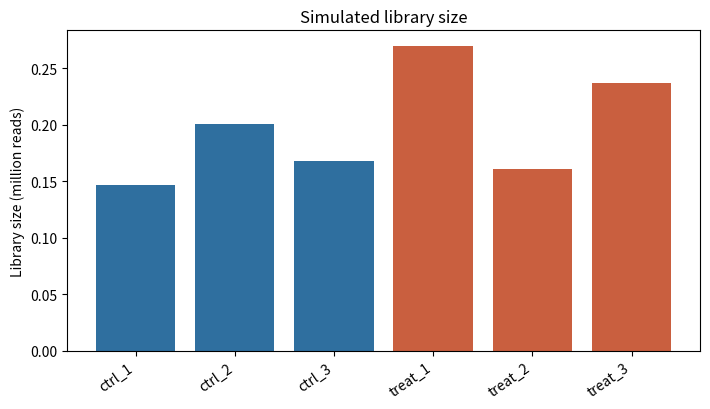
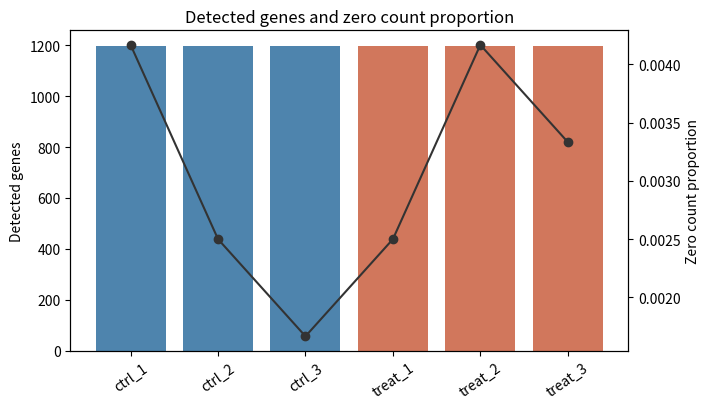
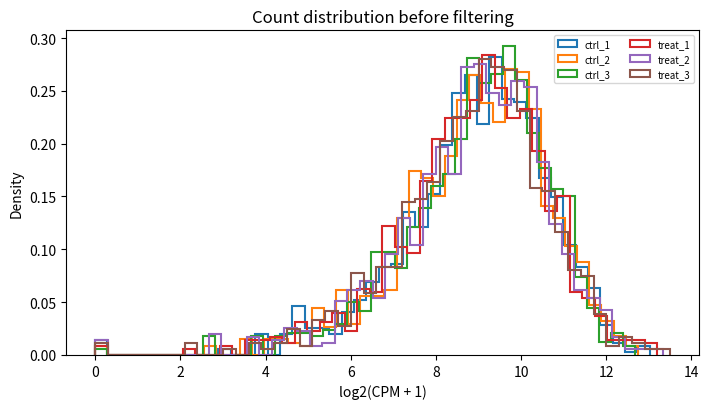
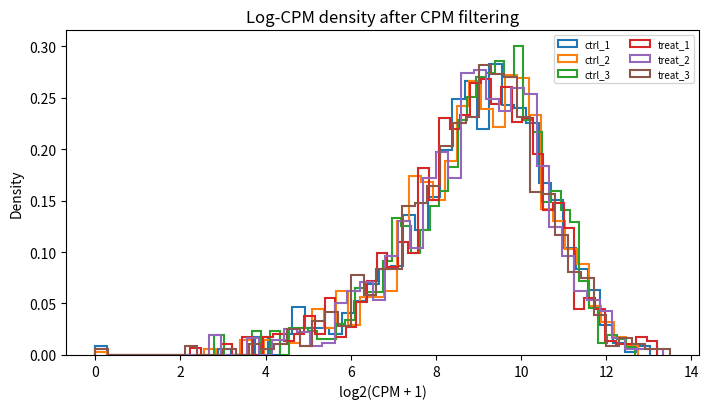
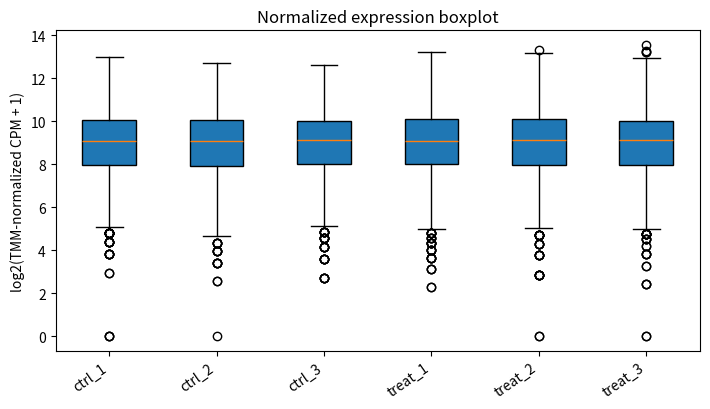
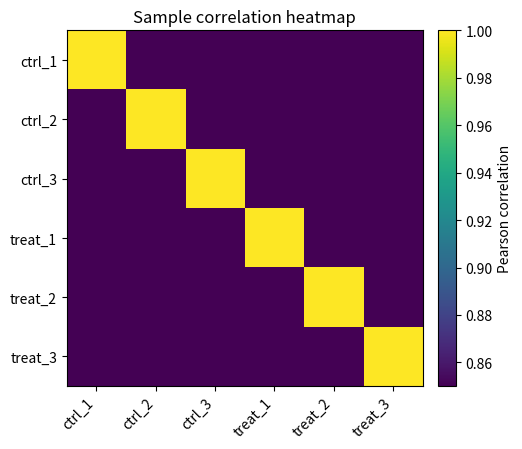
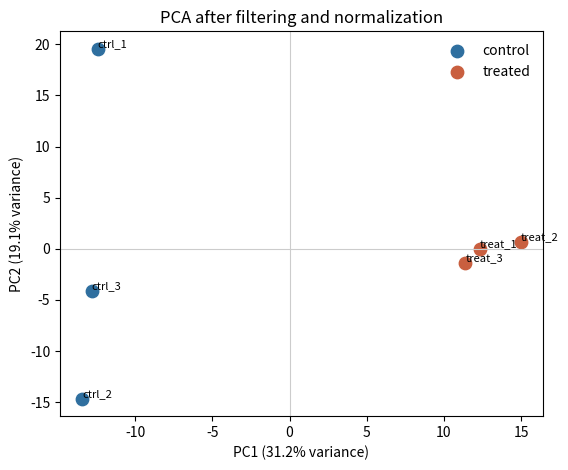
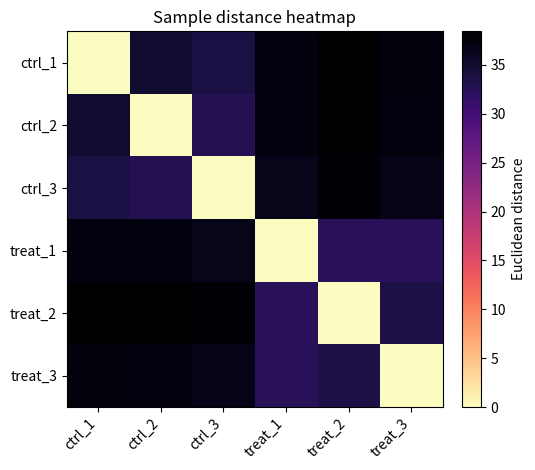
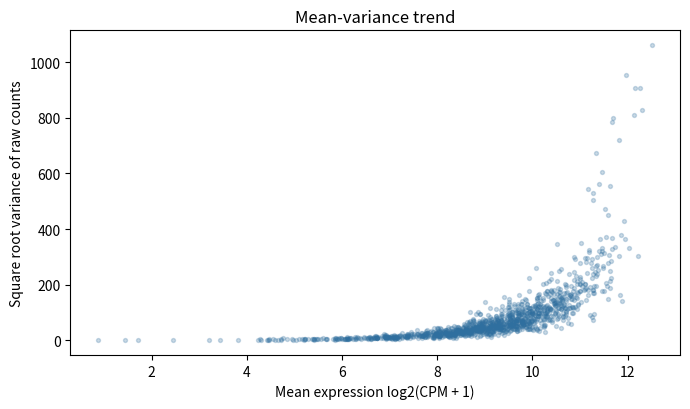
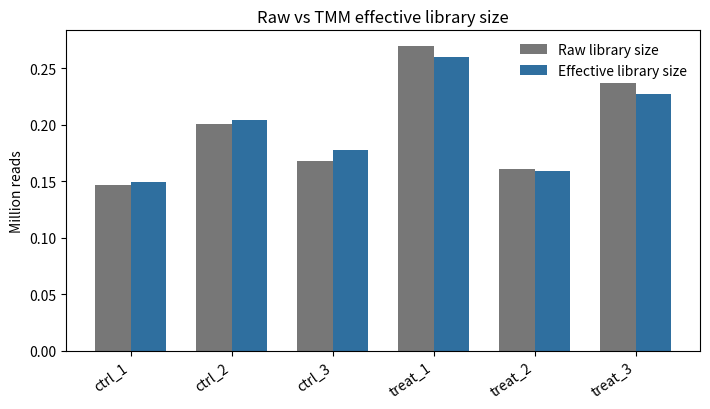
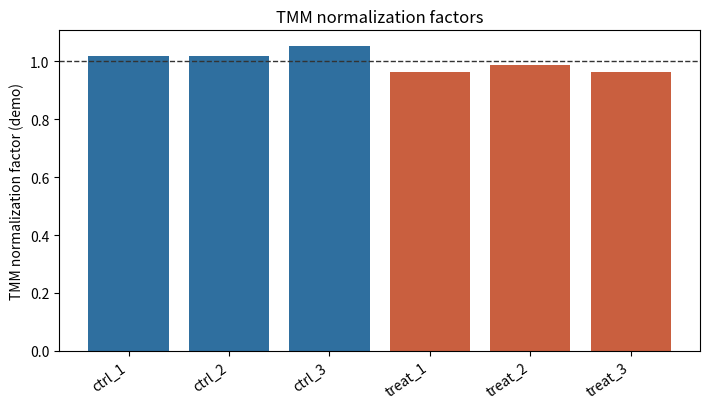
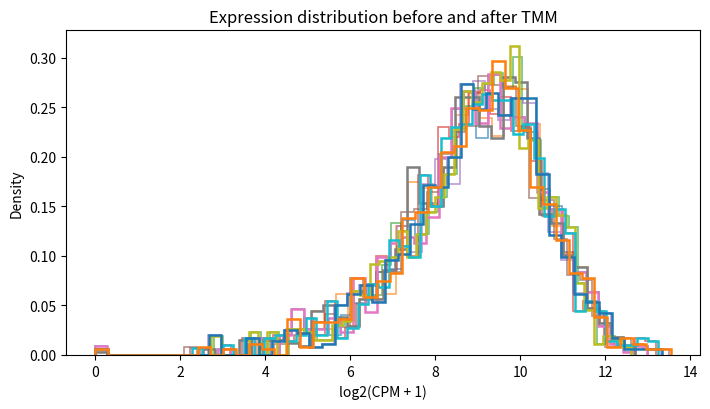
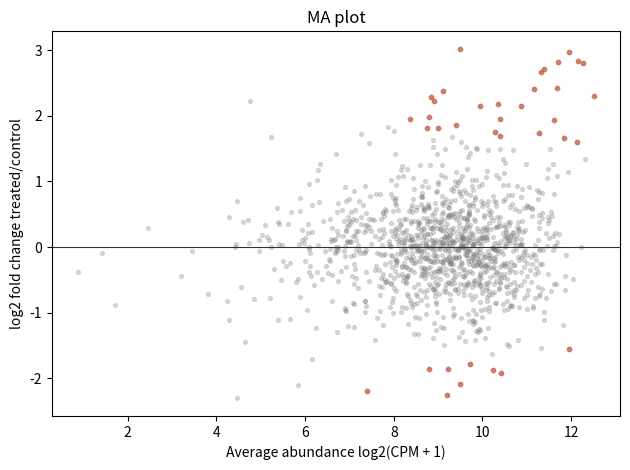
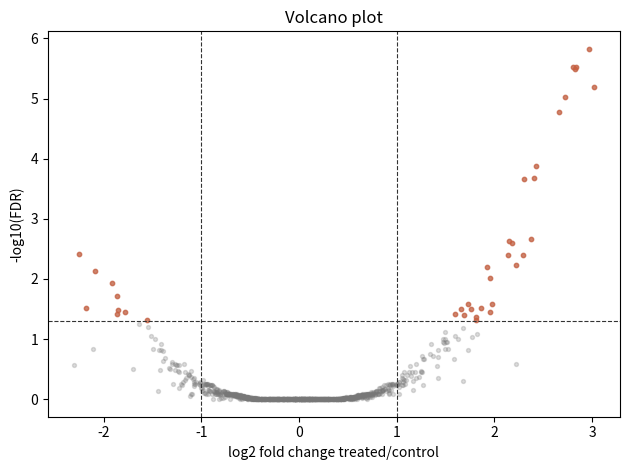
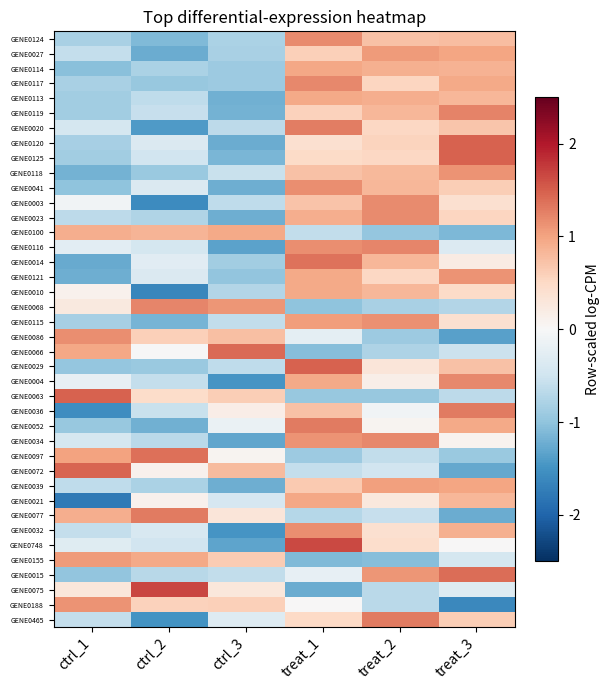
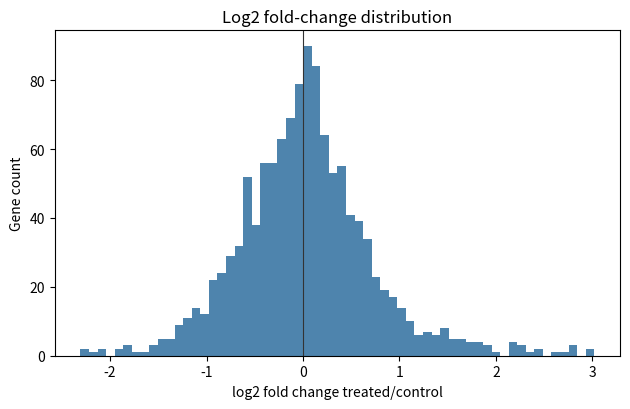

Reproduce these figures in Python, in order.
#!/usr/bin/env python3
"""Generate small simulated RNA-seq teaching data and figures.

The generated data are for workflow demonstration only. They are not biological
findings and should not be used as benchmark truth.
"""

from __future__ import annotations

import argparse
import math
from pathlib import Path

import matplotlib.pyplot as plt
import numpy as np
import pandas as pd


def geometric_mean(x: np.ndarray) -> float:
    x = x[x > 0]
    if len(x) == 0:
        return np.nan
    return float(np.exp(np.mean(np.log(x))))


def bh_adjust(p_values: np.ndarray) -> np.ndarray:
    order = np.argsort(p_values)
    ranked = p_values[order]
    n = len(p_values)
    adj = ranked * n / np.arange(1, n + 1)
    adj = np.minimum.accumulate(adj[::-1])[::-1]
    out = np.empty_like(adj)
    out[order] = np.minimum(adj, 1)
    return out


def pca_2d(x: np.ndarray) -> tuple[np.ndarray, np.ndarray]:
    x = x - x.mean(axis=0, keepdims=True)
    u, s, vt = np.linalg.svd(x, full_matrices=False)
    scores = u[:, :2] * s[:2]
    var = (s**2) / np.sum(s**2)
    return scores, var[:2]


def savefig(path: Path) -> None:
    path.parent.mkdir(parents=True, exist_ok=True)
    plt.tight_layout()
    plt.savefig(path, dpi=180)
    plt.close()


def main() -> None:
    parser = argparse.ArgumentParser()
    parser.add_argument("--outdir", default="biology/genomics/sequencing-and-analysis/workflows/rna-seq")
    parser.add_argument("--seed", type=int, default=20260727)
    args = parser.parse_args()

    root = Path(args.outdir)
    data_dir = root / "data"
    fig_dir = root / "src"
    data_dir.mkdir(parents=True, exist_ok=True)
    fig_dir.mkdir(parents=True, exist_ok=True)

    rng = np.random.default_rng(args.seed)
    n_genes = 1200
    samples = [f"ctrl_{i}" for i in range(1, 4)] + [f"treat_{i}" for i in range(1, 4)]
    group = np.array(["control"] * 3 + ["treated"] * 3)
    batch = np.array(["batch1", "batch2", "batch1", "batch1", "batch2", "batch1"])
    sex = np.array(["F", "M", "F", "M", "F", "M"])

    base_mean = rng.gamma(shape=1.3, scale=120, size=n_genes)
    gene_length = rng.integers(500, 8000, size=n_genes)
    de_up = np.arange(0, 60)
    de_down = np.arange(60, 110)
    true_lfc = np.zeros(n_genes)
    true_lfc[de_up] = rng.normal(1.4, 0.25, len(de_up))
    true_lfc[de_down] = rng.normal(-1.2, 0.2, len(de_down))
    lib_size_factor = np.array([0.78, 1.1, 0.93, 1.35, 0.82, 1.18])
    composition_spike = np.ones((n_genes, len(samples)))
    composition_spike[110:125, 3:] = 5.0

    counts = np.zeros((n_genes, len(samples)), dtype=int)
    dispersion = 0.18
    for j in range(len(samples)):
        mu = base_mean * lib_size_factor[j] * composition_spike[:, j]
        if group[j] == "treated":
            mu = mu * (2 ** true_lfc)
        size = 1 / dispersion
        prob = size / (size + mu)
        counts[:, j] = rng.negative_binomial(size, prob)

    genes = [f"ENSGDEMO{idx:06d}" for idx in range(1, n_genes + 1)]
    symbols = [f"GENE{idx:04d}" for idx in range(1, n_genes + 1)]
    count_df = pd.DataFrame(counts, index=genes, columns=samples)
    count_df.insert(0, "gene_symbol", symbols)
    count_df.insert(1, "length", gene_length)
    count_df.to_csv(data_dir / "simulated_gene_counts.csv")

    metadata = pd.DataFrame({
        "sample_id": samples,
        "group": group,
        "batch": batch,
        "sex": sex,
        "age": [41, 38, 45, 42, 39, 44],
        "fastq1": [f"raw/{s}_R1.fastq.gz" for s in samples],
        "fastq2": [f"raw/{s}_R2.fastq.gz" for s in samples],
    })
    metadata.to_csv(data_dir / "sample_metadata.csv", index=False)

    count_mat = count_df[samples]
    lib_sizes = count_mat.sum(axis=0)
    detected = (count_mat > 0).sum(axis=0)
    zero_prop = (count_mat == 0).mean(axis=0)
    cpm = count_mat.div(lib_sizes, axis=1) * 1e6

    # DESeq2-like median-of-ratios size factors for demonstration.
    gmeans = count_mat.apply(lambda row: geometric_mean(row.values), axis=1)
    valid = gmeans.notna() & (gmeans > 0)
    ratios = count_mat.loc[valid].div(gmeans[valid], axis=0)
    size_factors = ratios.median(axis=0)
    norm_counts = count_mat.div(size_factors, axis=1)
    norm_cpm = norm_counts.div(norm_counts.sum(axis=0), axis=1) * 1e6

    # TMM-like factors are computed here only for teaching plots.
    ref = count_mat.columns[np.argsort(lib_sizes.values)[len(samples) // 2]]
    tmm = {}
    ref_counts = count_mat[ref]
    for sample in samples:
        y = count_mat[sample]
        keep = (y > 0) & (ref_counts > 0)
        m = np.log2((y[keep] / lib_sizes[sample]) / (ref_counts[keep] / lib_sizes[ref]))
        a = 0.5 * np.log2((y[keep] / lib_sizes[sample]) * (ref_counts[keep] / lib_sizes[ref]))
        lo_m, hi_m = np.quantile(m, [0.3, 0.7])
        lo_a, hi_a = np.quantile(a, [0.05, 0.95])
        trim = (m >= lo_m) & (m <= hi_m) & (a >= lo_a) & (a <= hi_a)
        tmm[sample] = 2 ** np.average(m[trim])
    tmm_factor = pd.Series(tmm)
    tmm_factor = tmm_factor / np.exp(np.mean(np.log(tmm_factor)))
    eff_lib = lib_sizes * tmm_factor
    tmm_cpm = count_mat.div(eff_lib, axis=1) * 1e6

    pd.DataFrame({
        "sample_id": samples,
        "library_size": lib_sizes.values,
        "deseq2_size_factor_demo": size_factors.values,
        "tmm_norm_factor_demo": tmm_factor.values,
        "effective_library_size_demo": eff_lib.values,
        "detected_genes": detected.values,
        "zero_proportion": zero_prop.values,
    }).to_csv(data_dir / "simulated_library_qc.csv", index=False)

    # Simple differential-expression table for visual teaching.
    log2fc = np.log2(norm_counts.iloc[:, 3:6].mean(axis=1) + 1) - np.log2(norm_counts.iloc[:, 0:3].mean(axis=1) + 1)
    se = 0.45 + 2.5 / np.sqrt(cpm.mean(axis=1) + 1)
    z = np.abs(log2fc) / se
    # Normal tail approximation without scipy.
    p = np.array([math.erfc(v / np.sqrt(2)) for v in z])
    fdr = bh_adjust(p)
    de_table = pd.DataFrame({
        "gene_id": genes,
        "gene_symbol": symbols,
        "logFC": log2fc.values,
        "logCPM": np.log2(cpm.mean(axis=1).values + 1),
        "PValue": p,
        "FDR": fdr,
        "is_simulated_true_de": true_lfc != 0,
    })
    de_table.to_csv(data_dir / "simulated_de_results.csv", index=False)

    colors = {"control": "#2f6f9f", "treated": "#c95f3f"}
    sample_colors = [colors[g] for g in group]

    plt.figure(figsize=(7.2, 4.2))
    plt.bar(samples, lib_sizes / 1e6, color=sample_colors)
    plt.ylabel("Library size (million reads)")
    plt.xticks(rotation=35, ha="right")
    plt.title("Simulated library size")
    savefig(fig_dir / "library-size-barplot.png")

    fig, ax1 = plt.subplots(figsize=(7.2, 4.2))
    ax1.bar(samples, detected, color=sample_colors, alpha=0.85)
    ax1.set_ylabel("Detected genes")
    ax1.tick_params(axis="x", rotation=35)
    ax2 = ax1.twinx()
    ax2.plot(samples, zero_prop, color="#333333", marker="o")
    ax2.set_ylabel("Zero count proportion")
    plt.title("Detected genes and zero count proportion")
    savefig(fig_dir / "detected-genes-zero-proportion.png")

    plt.figure(figsize=(7.2, 4.2))
    for sample in samples:
        vals = np.log2(cpm[sample] + 1)
        plt.hist(vals, bins=45, density=True, histtype="step", linewidth=1.5, label=sample)
    plt.xlabel("log2(CPM + 1)")
    plt.ylabel("Density")
    plt.title("Count distribution before filtering")
    plt.legend(fontsize=7, ncol=2)
    savefig(fig_dir / "count-distribution-logcpm-density.png")

    keep_filter = (cpm >= 1).sum(axis=1) >= 3
    plt.figure(figsize=(7.2, 4.2))
    for sample in samples:
        plt.hist(np.log2(cpm.loc[keep_filter, sample] + 1), bins=45, density=True,
                 histtype="step", linewidth=1.5, label=sample)
    plt.xlabel("log2(CPM + 1)")
    plt.ylabel("Density")
    plt.title("Log-CPM density after CPM filtering")
    plt.legend(fontsize=7, ncol=2)
    savefig(fig_dir / "filtered-logcpm-density.png")

    plt.figure(figsize=(7.2, 4.2))
    box_data = [np.log2(tmm_cpm.loc[keep_filter, s] + 1) for s in samples]
    plt.boxplot(box_data, tick_labels=samples, patch_artist=True)
    plt.ylabel("log2(TMM-normalized CPM + 1)")
    plt.xticks(rotation=35, ha="right")
    plt.title("Normalized expression boxplot")
    savefig(fig_dir / "normalized-expression-boxplot.png")

    corr = np.corrcoef(np.log2(tmm_cpm.loc[keep_filter] + 1).T)
    plt.figure(figsize=(5.2, 4.6))
    im = plt.imshow(corr, cmap="viridis", vmin=0.85, vmax=1)
    plt.colorbar(im, fraction=0.046, pad=0.04, label="Pearson correlation")
    plt.xticks(range(len(samples)), samples, rotation=45, ha="right")
    plt.yticks(range(len(samples)), samples)
    plt.title("Sample correlation heatmap")
    savefig(fig_dir / "sample-correlation-heatmap.png")

    log_expr = np.log2(tmm_cpm.loc[keep_filter] + 1).T.values
    scores, var = pca_2d(log_expr)
    plt.figure(figsize=(5.8, 4.8))
    for g in np.unique(group):
        idx = group == g
        plt.scatter(scores[idx, 0], scores[idx, 1], s=80, label=g, color=colors[g])
        for x, y, label in zip(scores[idx, 0], scores[idx, 1], np.array(samples)[idx]):
            plt.text(x, y, label, fontsize=8, va="bottom")
    plt.axhline(0, color="#cccccc", linewidth=0.8)
    plt.axvline(0, color="#cccccc", linewidth=0.8)
    plt.xlabel(f"PC1 ({var[0] * 100:.1f}% variance)")
    plt.ylabel(f"PC2 ({var[1] * 100:.1f}% variance)")
    plt.legend(frameon=False)
    plt.title("PCA after filtering and normalization")
    savefig(fig_dir / "pca-after-filtering-normalization.png")

    plt.figure(figsize=(5.8, 4.8))
    d = np.linalg.norm(log_expr[:, None, :] - log_expr[None, :, :], axis=2)
    im = plt.imshow(d, cmap="magma_r")
    plt.colorbar(im, fraction=0.046, pad=0.04, label="Euclidean distance")
    plt.xticks(range(len(samples)), samples, rotation=45, ha="right")
    plt.yticks(range(len(samples)), samples)
    plt.title("Sample distance heatmap")
    savefig(fig_dir / "sample-distance-heatmap.png")

    plt.figure(figsize=(7.0, 4.2))
    x = np.log2(cpm.mean(axis=1) + 1)
    y = np.sqrt(count_mat.var(axis=1))
    plt.scatter(x, y, s=8, alpha=0.25, color="#2f6f9f")
    plt.xlabel("Mean expression log2(CPM + 1)")
    plt.ylabel("Square root variance of raw counts")
    plt.title("Mean-variance trend")
    savefig(fig_dir / "mean-variance-trend.png")

    plt.figure(figsize=(7.2, 4.2))
    xloc = np.arange(len(samples))
    width = 0.35
    plt.bar(xloc - width / 2, lib_sizes / 1e6, width, label="Raw library size", color="#777777")
    plt.bar(xloc + width / 2, eff_lib / 1e6, width, label="Effective library size", color="#2f6f9f")
    plt.xticks(xloc, samples, rotation=35, ha="right")
    plt.ylabel("Million reads")
    plt.title("Raw vs TMM effective library size")
    plt.legend(frameon=False)
    savefig(fig_dir / "tmm-library-size-comparison.png")

    plt.figure(figsize=(7.2, 4.2))
    plt.bar(samples, tmm_factor, color=sample_colors)
    plt.axhline(1, color="#333333", linewidth=1, linestyle="--")
    plt.ylabel("TMM normalization factor (demo)")
    plt.xticks(rotation=35, ha="right")
    plt.title("TMM normalization factors")
    savefig(fig_dir / "tmm-normalization-factor-comparison.png")

    plt.figure(figsize=(7.2, 4.2))
    for sample in samples:
        plt.hist(np.log2(cpm.loc[keep_filter, sample] + 1), bins=45, density=True,
                 histtype="step", linewidth=1.2, alpha=0.65)
    for sample in samples:
        plt.hist(np.log2(tmm_cpm.loc[keep_filter, sample] + 1), bins=45, density=True,
                 histtype="step", linewidth=1.8)
    plt.xlabel("log2(CPM + 1)")
    plt.ylabel("Density")
    plt.title("Expression distribution before and after TMM")
    savefig(fig_dir / "tmm-logcpm-density-comparison.png")

    plt.figure(figsize=(6.4, 4.8))
    sig = (de_table["FDR"] < 0.05) & (np.abs(de_table["logFC"]) >= 1)
    plt.scatter(de_table["logCPM"], de_table["logFC"], s=8, alpha=0.25, color="#777777")
    plt.scatter(de_table.loc[sig, "logCPM"], de_table.loc[sig, "logFC"], s=10, alpha=0.65, color="#c95f3f")
    plt.axhline(0, color="#333333", linewidth=0.8)
    plt.xlabel("Average abundance log2(CPM + 1)")
    plt.ylabel("log2 fold change treated/control")
    plt.title("MA plot")
    savefig(fig_dir / "differential-expression-ma-plot.png")

    plt.figure(figsize=(6.4, 4.8))
    yv = -np.log10(np.maximum(de_table["FDR"], 1e-300))
    plt.scatter(de_table["logFC"], yv, s=8, alpha=0.25, color="#777777")
    plt.scatter(de_table.loc[sig, "logFC"], yv[sig], s=10, alpha=0.7, color="#c95f3f")
    plt.axvline(-1, color="#333333", linewidth=0.8, linestyle="--")
    plt.axvline(1, color="#333333", linewidth=0.8, linestyle="--")
    plt.axhline(-np.log10(0.05), color="#333333", linewidth=0.8, linestyle="--")
    plt.xlabel("log2 fold change treated/control")
    plt.ylabel("-log10(FDR)")
    plt.title("Volcano plot")
    savefig(fig_dir / "differential-expression-volcano.png")

    top = de_table.sort_values("FDR").head(40)["gene_id"]
    mat = np.log2(tmm_cpm.loc[top] + 1)
    mat = mat.sub(mat.mean(axis=1), axis=0).div(mat.std(axis=1).replace(0, 1), axis=0)
    plt.figure(figsize=(6.2, 7.0))
    im = plt.imshow(mat.values, cmap="RdBu_r", aspect="auto", vmin=-2.5, vmax=2.5)
    plt.colorbar(im, fraction=0.046, pad=0.04, label="Row-scaled log-CPM")
    plt.xticks(range(len(samples)), samples, rotation=45, ha="right")
    plt.yticks(range(len(top)), [symbols[genes.index(g)] for g in top], fontsize=5)
    plt.title("Top differential-expression heatmap")
    savefig(fig_dir / "differential-expression-heatmap.png")

    plt.figure(figsize=(6.4, 4.2))
    plt.hist(de_table["logFC"], bins=60, color="#2f6f9f", alpha=0.85)
    plt.axvline(0, color="#333333", linewidth=0.8)
    plt.xlabel("log2 fold change treated/control")
    plt.ylabel("Gene count")
    plt.title("Log2 fold-change distribution")
    savefig(fig_dir / "logfc-distribution.png")

    up = int(((de_table["FDR"] < 0.05) & (de_table["logFC"] >= 1)).sum())
    down = int(((de_table["FDR"] < 0.05) & (de_table["logFC"] <= -1)).sum())
    plt.figure(figsize=(4.8, 4.2))
    plt.bar(["Up", "Down"], [up, down], color=["#c95f3f", "#2f6f9f"])
    plt.ylabel("Significant genes")
    plt.title("Upregulated and downregulated genes")
    savefig(fig_dir / "up-downregulated-gene-count.png")

    example_gene = de_table.sort_values("FDR").iloc[0]["gene_id"]
    expr = np.log2(tmm_cpm.loc[example_gene] + 1)
    plt.figure(figsize=(5.4, 4.2))
    for g in np.unique(group):
        vals = expr[group == g]
        xpos = 1 if g == "control" else 2
        plt.scatter(np.repeat(xpos, len(vals)) + rng.normal(0, 0.025, len(vals)), vals,
                    s=80, color=colors[g], label=g)
        plt.hlines(vals.mean(), xpos - 0.22, xpos + 0.22, colors="#333333", linewidth=2)
    plt.xticks([1, 2], ["control", "treated"])
    plt.ylabel("log2(TMM CPM + 1)")
    plt.title(f"Top gene expression: {example_gene}")
    savefig(fig_dir / "top-gene-expression-plot.png")

    terms = [
        "response to steroid hormone",
        "extracellular matrix organization",
        "immune effector process",
        "cell cycle checkpoint",
        "ribosome biogenesis",
        "cytokine signaling",
        "oxidative phosphorylation",
        "chromatin organization",
    ]
    enrich = pd.DataFrame({
        "term": terms,
        "gene_ratio": [0.18, 0.15, 0.13, 0.11, 0.10, 0.09, 0.08, 0.07],
        "fdr": [0.0008, 0.002, 0.006, 0.012, 0.019, 0.026, 0.034, 0.045],
        "count": [34, 28, 26, 22, 18, 16, 15, 12],
    })
    enrich.to_csv(data_dir / "simulated_enrichment_results.csv", index=False)
    plt.figure(figsize=(7.2, 4.8))
    yy = np.arange(len(enrich))[::-1]
    sc = plt.scatter(enrich["gene_ratio"], yy, s=enrich["count"] * 12,
                     c=-np.log10(enrich["fdr"]), cmap="viridis")
    plt.yticks(yy, enrich["term"])
    plt.xlabel("Gene ratio")
    plt.colorbar(sc, label="-log10(FDR)")
    plt.title("GO enrichment dotplot")
    savefig(fig_dir / "go-enrichment-dotplot.png")

    plt.figure(figsize=(7.2, 4.8))
    plt.barh(yy, -np.log10(enrich["fdr"]), color="#2f6f9f")
    plt.yticks(yy, enrich["term"])
    plt.xlabel("-log10(FDR)")
    plt.title("GO enrichment barplot")
    savefig(fig_dir / "go-enrichment-barplot.png")

    # Lightweight illustrative QC images matching named teaching concepts.
    x = np.arange(1, 101)
    plt.figure(figsize=(7.0, 4.2))
    for sample in samples[:3]:
        q = 36 - 0.035 * x + rng.normal(0, 0.2, len(x))
        plt.plot(x, q, linewidth=1.4, label=sample)
    plt.axhline(20, color="#c95f3f", linestyle="--", linewidth=1)
    plt.xlabel("Base position")
    plt.ylabel("Phred quality")
    plt.ylim(15, 40)
    plt.title("FastQC per-base sequence quality")
    plt.legend(fontsize=7)
    savefig(fig_dir / "fastqc-per-base-sequence-quality.png")

    plt.figure(figsize=(7.0, 4.2))
    adapter = np.maximum(0, (x - 55) / 45 * 18)
    plt.plot(x, adapter, color="#c95f3f", linewidth=2)
    plt.xlabel("Base position")
    plt.ylabel("Adapter content (%)")
    plt.title("Adapter content increasing toward read end")
    savefig(fig_dir / "fastqc-adapter-content.png")

    metrics = pd.Series({
        "Uniquely mapped": 84.2,
        "Multi-mapped": 8.7,
        "Too short": 3.1,
        "Unmapped": 4.0,
    })
    plt.figure(figsize=(6.2, 4.2))
    plt.bar(metrics.index, metrics.values, color=["#2f6f9f", "#6f8f3f", "#c9a33f", "#c95f3f"])
    plt.ylabel("Reads (%)")
    plt.xticks(rotation=25, ha="right")
    plt.title("STAR mapping summary")
    savefig(fig_dir / "star-mapping-summary.png")

    assign = pd.Series({
        "Assigned": 72.5,
        "Unassigned_NoFeatures": 11.2,
        "Unassigned_Ambiguity": 5.8,
        "Unassigned_MultiMapping": 6.7,
        "Other": 3.8,
    })
    plt.figure(figsize=(7.0, 4.2))
    plt.bar(assign.index, assign.values, color="#2f6f9f")
    plt.ylabel("Fragments (%)")
    plt.xticks(rotation=25, ha="right")
    plt.title("featureCounts assignment summary")
    savefig(fig_dir / "featurecounts-assignment-summary.png")


if __name__ == "__main__":
    main()
